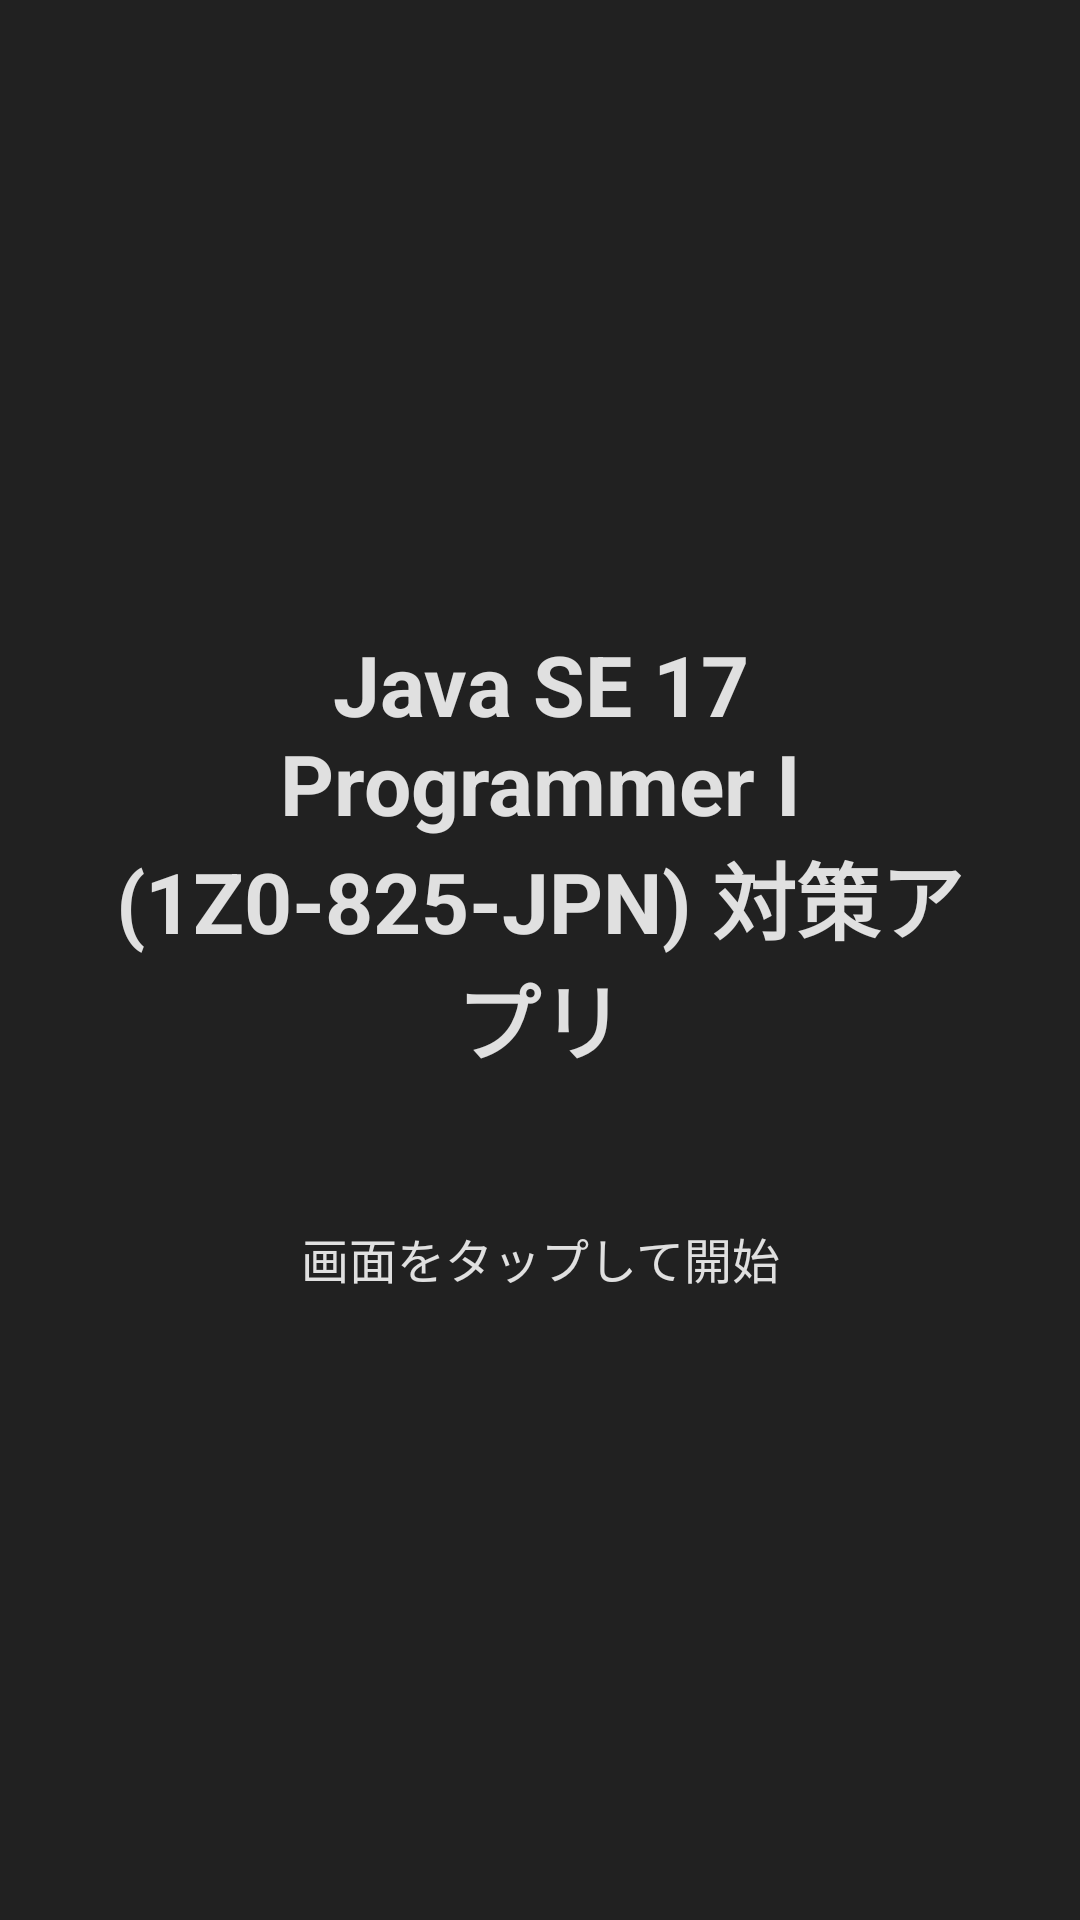

The Android layout XML behind this screen, and the referenced resources:
<!-- AndroidManifest.xml: application theme Theme.ContentfulJavasilver -->
<!-- res/layout/fragment_start.xml -->
<?xml version="1.0" encoding="utf-8"?>
<androidx.constraintlayout.widget.ConstraintLayout xmlns:android="http://schemas.android.com/apk/res/android"
    xmlns:app="http://schemas.android.com/apk/res-auto"
    xmlns:tools="http://schemas.android.com/tools"
    android:id="@+id/start_fragment_root"
    android:layout_width="match_parent"
    android:layout_height="match_parent"
    android:background="@color/start_background_dark"
    tools:context=".StartFragment">

    <TextView
        android:id="@+id/appTitle"
        android:layout_width="0dp"
        android:layout_height="wrap_content"
        android:layout_marginHorizontal="32dp"
        android:gravity="center"
        android:text="@string/app_name"
        android:textColor="@color/start_text_light"
        android:textSize="28sp"
        android:textStyle="bold"
        app:layout_constraintBottom_toTopOf="@+id/startPromptText"
        app:layout_constraintEnd_toEndOf="parent"
        app:layout_constraintStart_toStartOf="parent"
        app:layout_constraintTop_toTopOf="parent"
        app:layout_constraintVertical_chainStyle="packed" />

    <TextView
        android:id="@+id/startPromptText"
        android:layout_width="wrap_content"
        android:layout_height="wrap_content"
        android:layout_marginTop="48dp"
        android:text="@string/start_prompt"
        android:textColor="@color/start_text_light"
        android:textSize="16sp"
        app:layout_constraintBottom_toBottomOf="parent"
        app:layout_constraintEnd_toEndOf="parent"
        app:layout_constraintStart_toStartOf="parent"
        app:layout_constraintTop_toBottomOf="@+id/appTitle" />

</androidx.constraintlayout.widget.ConstraintLayout>
<!-- resources referenced by this layout -->
<resources>
  <color name="start_background_dark">#212121</color>
  <color name="start_text_light">#E0E0E0</color>
  <string name="app_name">Java SE 17 Programmer I (1Z0-825-JPN) 対策アプリ</string>
  <string name="start_prompt">画面をタップして開始</string>
  <style name="Theme.ContentfulJavasilver" parent="Base.Theme.ContentfulJavasilver" />
  <style name="Base.Theme.ContentfulJavasilver" parent="Theme.Material3.DayNight.NoActionBar">
          
          
      </style>
</resources>
